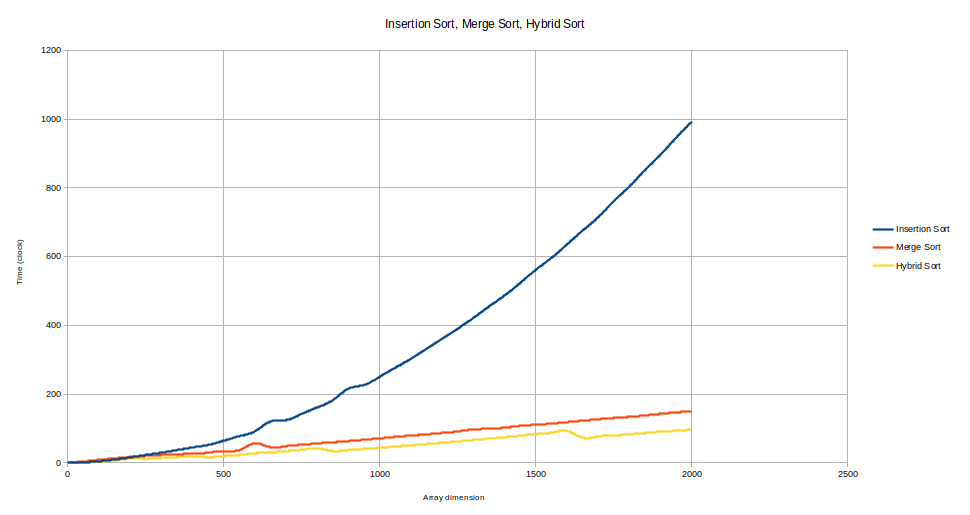

Source data for this figure (header and first rows):
Dimension (n), Insertion Sort, Merge Sort, Hybrid Sort
0, 0.19, 0.26, 0.33
50, 1.6, 4.28, 1.67
100, 4.9, 9.06, 4.11
150, 9.63, 13.27, 7.59
200, 15.89, 17.51, 12.58
250, 23.07, 20.26, 11.32
300, 29.88, 23.04, 14.42
350, 37.24, 25.45, 17.12
400, 45.03, 26.73, 19.55
450, 52.46, 29.92, 16.82
500, 64.48, 34.13, 19.87
550, 78.04, 37.55, 23
600, 92.12, 57.03, 28.44
650, 120.7, 45.32, 30.46
700, 124.6, 48.87, 34.08
750, 143, 52.77, 38.3
800, 161.5, 56.93, 42.68
850, 183, 60.21, 34.61
900, 216.2, 63.67, 37.69
950, 227, 67.69, 40.7
1000, 250.9, 71.45, 43.99
1050, 277.3, 75.68, 47.9
1100, 303.2, 79.76, 51.24
1150, 332.7, 82.91, 54.85
1200, 361, 87.32, 58.6
1250, 390.8, 91.33, 62.53
1300, 421.8, 97.58, 66.81
1350, 455, 99.26, 70.74
1400, 487.3, 102.7, 74.72
1450, 523.5, 107.8, 79.06
1500, 561.9, 111.3, 83.97
1550, 596.5, 114.3, 88
1600, 635.7, 118.7, 93.03
1650, 676, 123, 73.65
1700, 715, 127, 76.95
1750, 761.7, 130.8, 80.13
1800, 804.4, 134, 83.11
1850, 852.2, 138.1, 86.94
1900, 897.4, 143, 90.86
1950, 946.5, 147.1, 93.47
2000, 993.5, 150.5, 97.52
